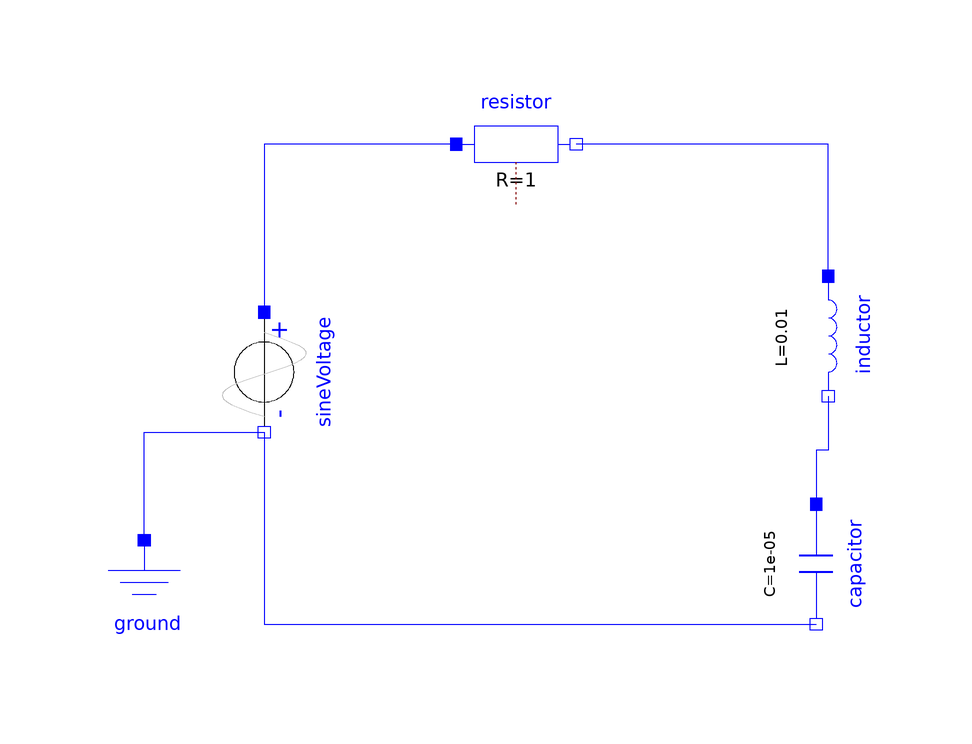

The Modelica model whose source follows is shown above as a component diagram (icons at their Placement, wires along their Line points).

model RLC
  Modelica.Electrical.Analog.Sources.SineVoltage sineVoltage(V = 1, freqHz = 50) annotation(Placement(transformation(extent = {{-10,-10},{10,10}}, rotation = 270, origin = {-40,22})));
  Modelica.Electrical.Analog.Basic.Resistor resistor(R = 1) annotation(Placement(transformation(extent = {{-8,50},{12,70}})));
  Modelica.Electrical.Analog.Basic.Capacitor capacitor(C = 0.00001) annotation(Placement(transformation(extent = {{-10,-10},{10,10}}, rotation = 270, origin = {52,-10})));
  Modelica.Electrical.Analog.Basic.Ground ground annotation(Placement(transformation(extent = {{-70,-26},{-50,-6}})));
  Modelica.Electrical.Analog.Basic.Inductor inductor(L = 0.01) annotation(
    Placement(visible = true, transformation(origin = {54, 28}, extent = {{-10, -10}, {10, 10}}, rotation = 270)));
equation
  connect(resistor.p, sineVoltage.p) annotation(
    Line(points = {{-8, 60}, {-40, 60}, {-40, 32}}, color = {0, 0, 255}, smooth = Smooth.None));
  connect(sineVoltage.n, capacitor.n) annotation(
    Line(points = {{-40, 12}, {-40, -20}, {52, -20}}, color = {0, 0, 255}, smooth = Smooth.None));
  connect(ground.p, sineVoltage.n) annotation(
    Line(points = {{-60, -6}, {-60, 12}, {-40, 12}}, color = {0, 0, 255}, smooth = Smooth.None));
  connect(inductor.n, capacitor.p) annotation(
    Line(points = {{54, 18}, {54, 9}, {52, 9}, {52, 0}}, color = {0, 0, 255}));
  connect(inductor.p, resistor.n) annotation(
    Line(points = {{54, 38}, {54, 60}, {12, 60}}, color = {0, 0, 255}));
  annotation(uses(Modelica(version = "3.2")), Diagram(coordinateSystem(preserveAspectRatio = true, extent = {{-100,-100},{100,100}}), graphics), experiment(StopTime = 0.1), experimentSetupOutput);
end RLC;